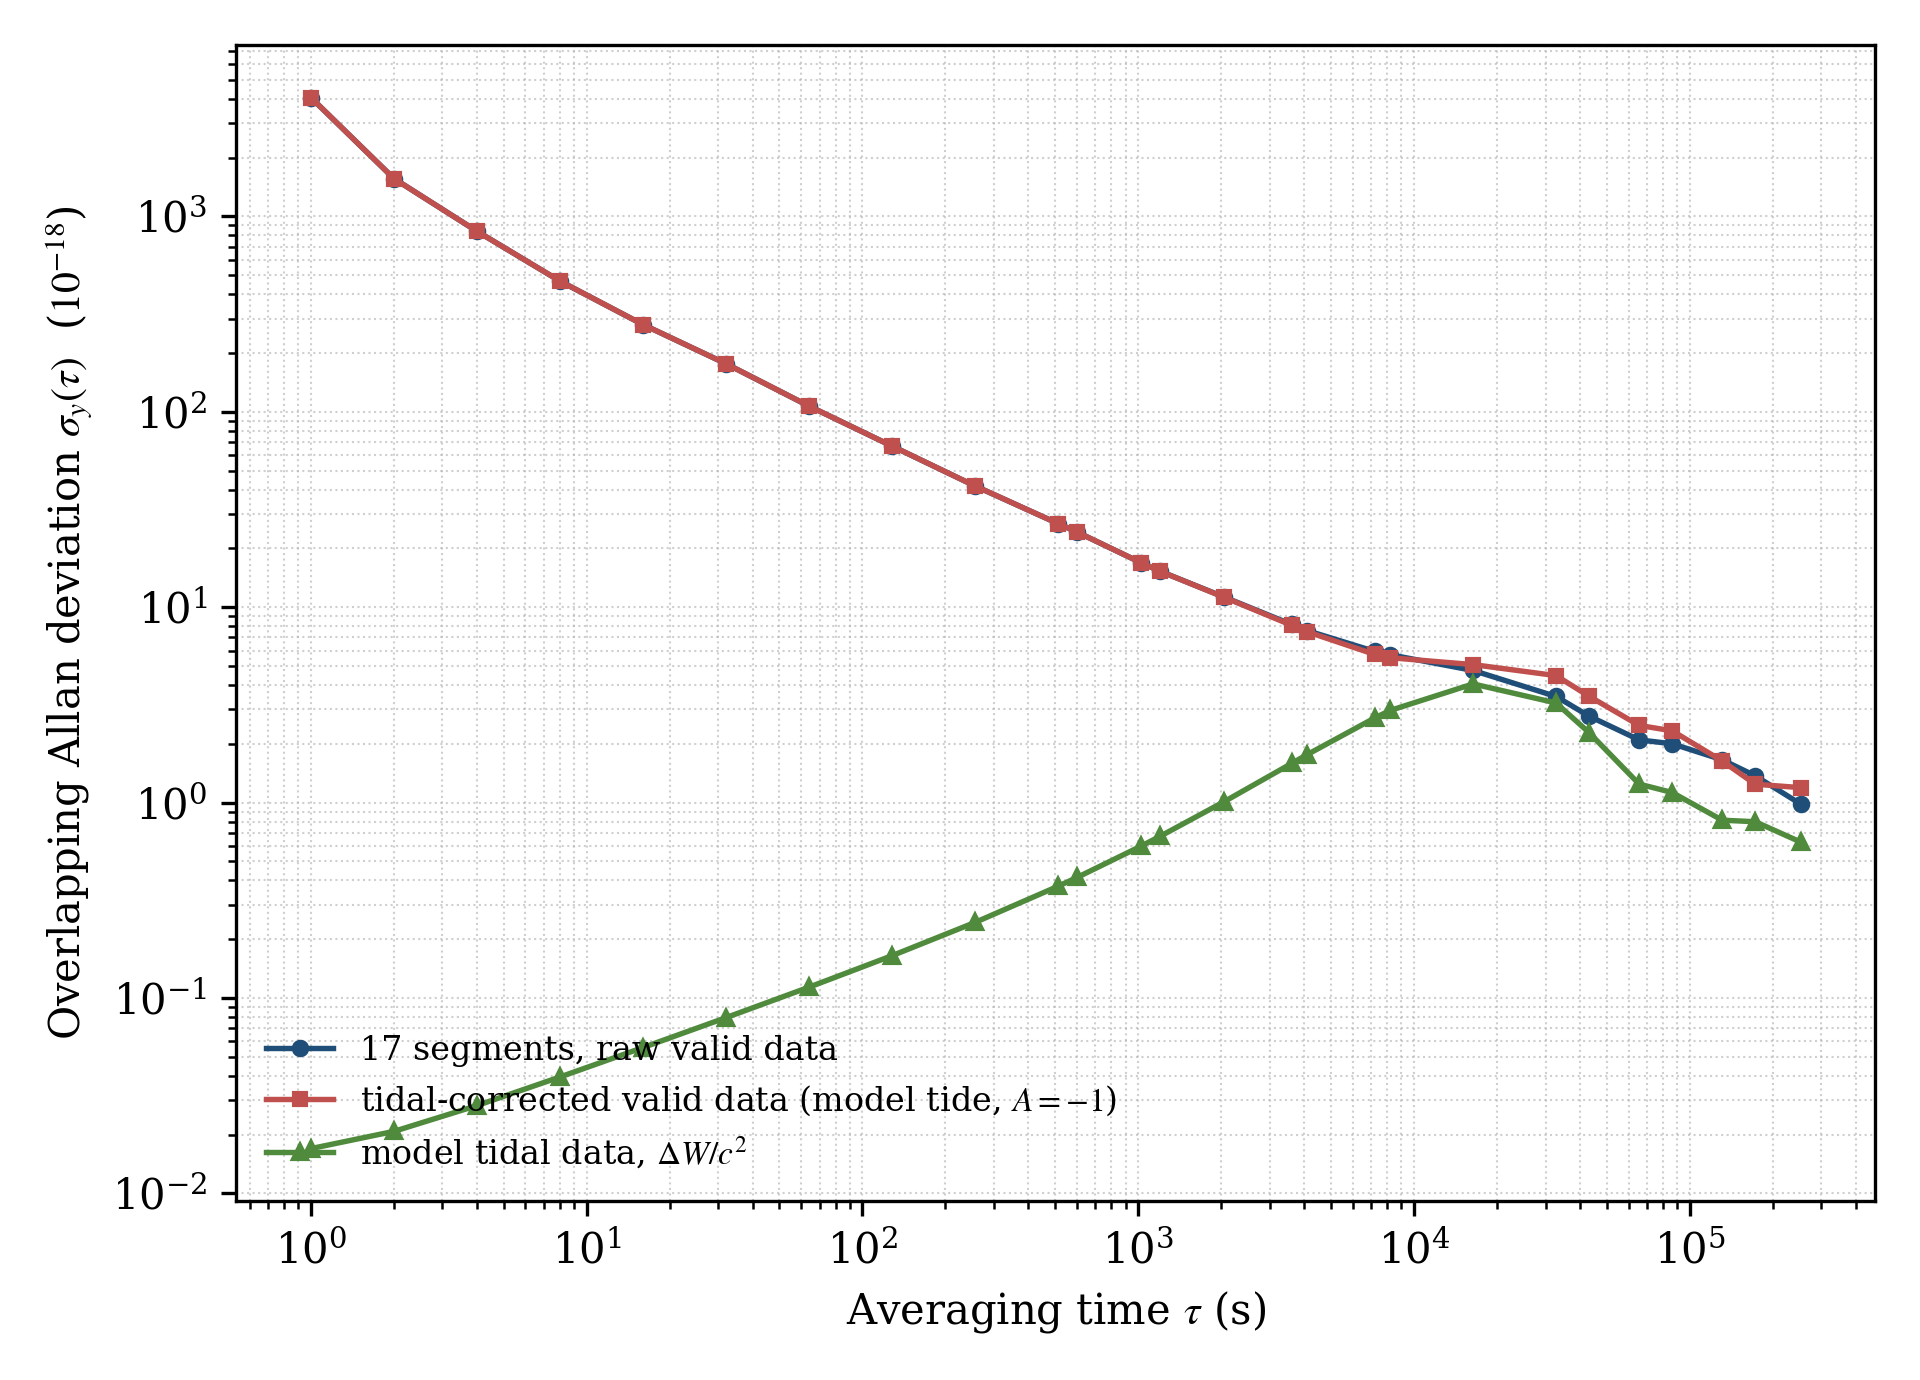

The table this chart was drawn from, first rows:
tau_s, sigma_y_raw, sigma_y_corrected, sigma_y_tide
1, 4.057772e-15, 4.057772e-15, 1.694507e-20
2, 1.562381e-15, 1.562381e-15, 2.076295e-20
4, 8.398354e-16, 8.398353e-16, 2.813764e-20
8, 4.667886e-16, 4.667886e-16, 3.940383e-20
16, 2.795859e-16, 2.795860e-16, 5.574681e-20
32, 1.762648e-16, 1.762649e-16, 7.929490e-20
64, 1.069811e-16, 1.069814e-16, 1.135582e-19
128, 6.678869e-17, 6.678870e-17, 1.645729e-19
256, 4.173548e-17, 4.173560e-17, 2.435698e-19
512, 2.678465e-17, 2.678865e-17, 3.729495e-19
600, 2.424658e-17, 2.425180e-17, 4.137108e-19
1024, 1.689079e-17, 1.689197e-17, 5.985094e-19
1200, 1.528268e-17, 1.527890e-17, 6.718180e-19
2048, 1.127553e-17, 1.124273e-17, 1.010125e-18
3600, 8.159397e-18, 8.083101e-18, 1.585742e-18
4096, 7.590723e-18, 7.490652e-18, 1.758851e-18
7200, 5.939887e-18, 5.732740e-18, 2.709381e-18
8192, 5.710059e-18, 5.513360e-18, 2.960174e-18
16384, 4.744272e-18, 5.084135e-18, 4.048954e-18
32768, 3.491476e-18, 4.464623e-18, 3.233857e-18
43200, 2.767952e-18, 3.497280e-18, 2.277181e-18
65536, 2.093544e-18, 2.482960e-18, 1.243988e-18
86400, 1.999669e-18, 2.329320e-18, 1.125881e-18
131072, 1.656456e-18, 1.633367e-18, 8.127975e-19
172800, 1.370811e-18, 1.241991e-18, 7.979594e-19
252228, 9.841469e-19, 1.192591e-18, 6.286835e-19
